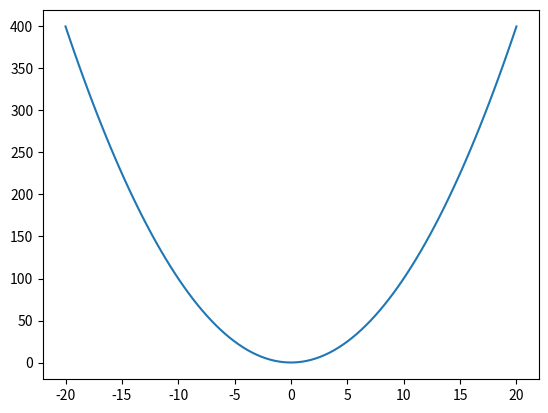

The matplotlib source for this figure:
import numpy as np
import matplotlib.pyplot as plt

x = np.linspace(-20,20,100)

def func(x):
    y=[]
    for elem in x:
        result = elem**2
        y.append(result)
    return y

y = func(x)
plt.plot(x,y)
plt.show()